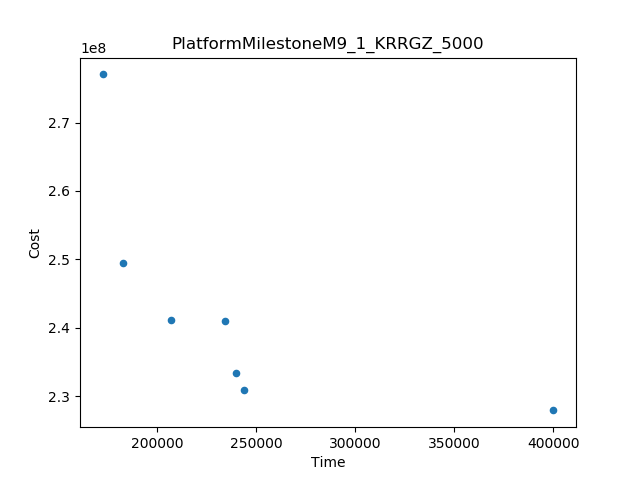

The table this chart was drawn from, first rows:
Time, Cost
172231, 2.770421424319048E8
400083, 2.2793064091803947E8
182494, 2.494032722832062E8
243753, 2.309502743969176E8
207062, 2.4121666316536123E8
234020, 2.4101574791078117E8
239654, 2.334084103623003E8
